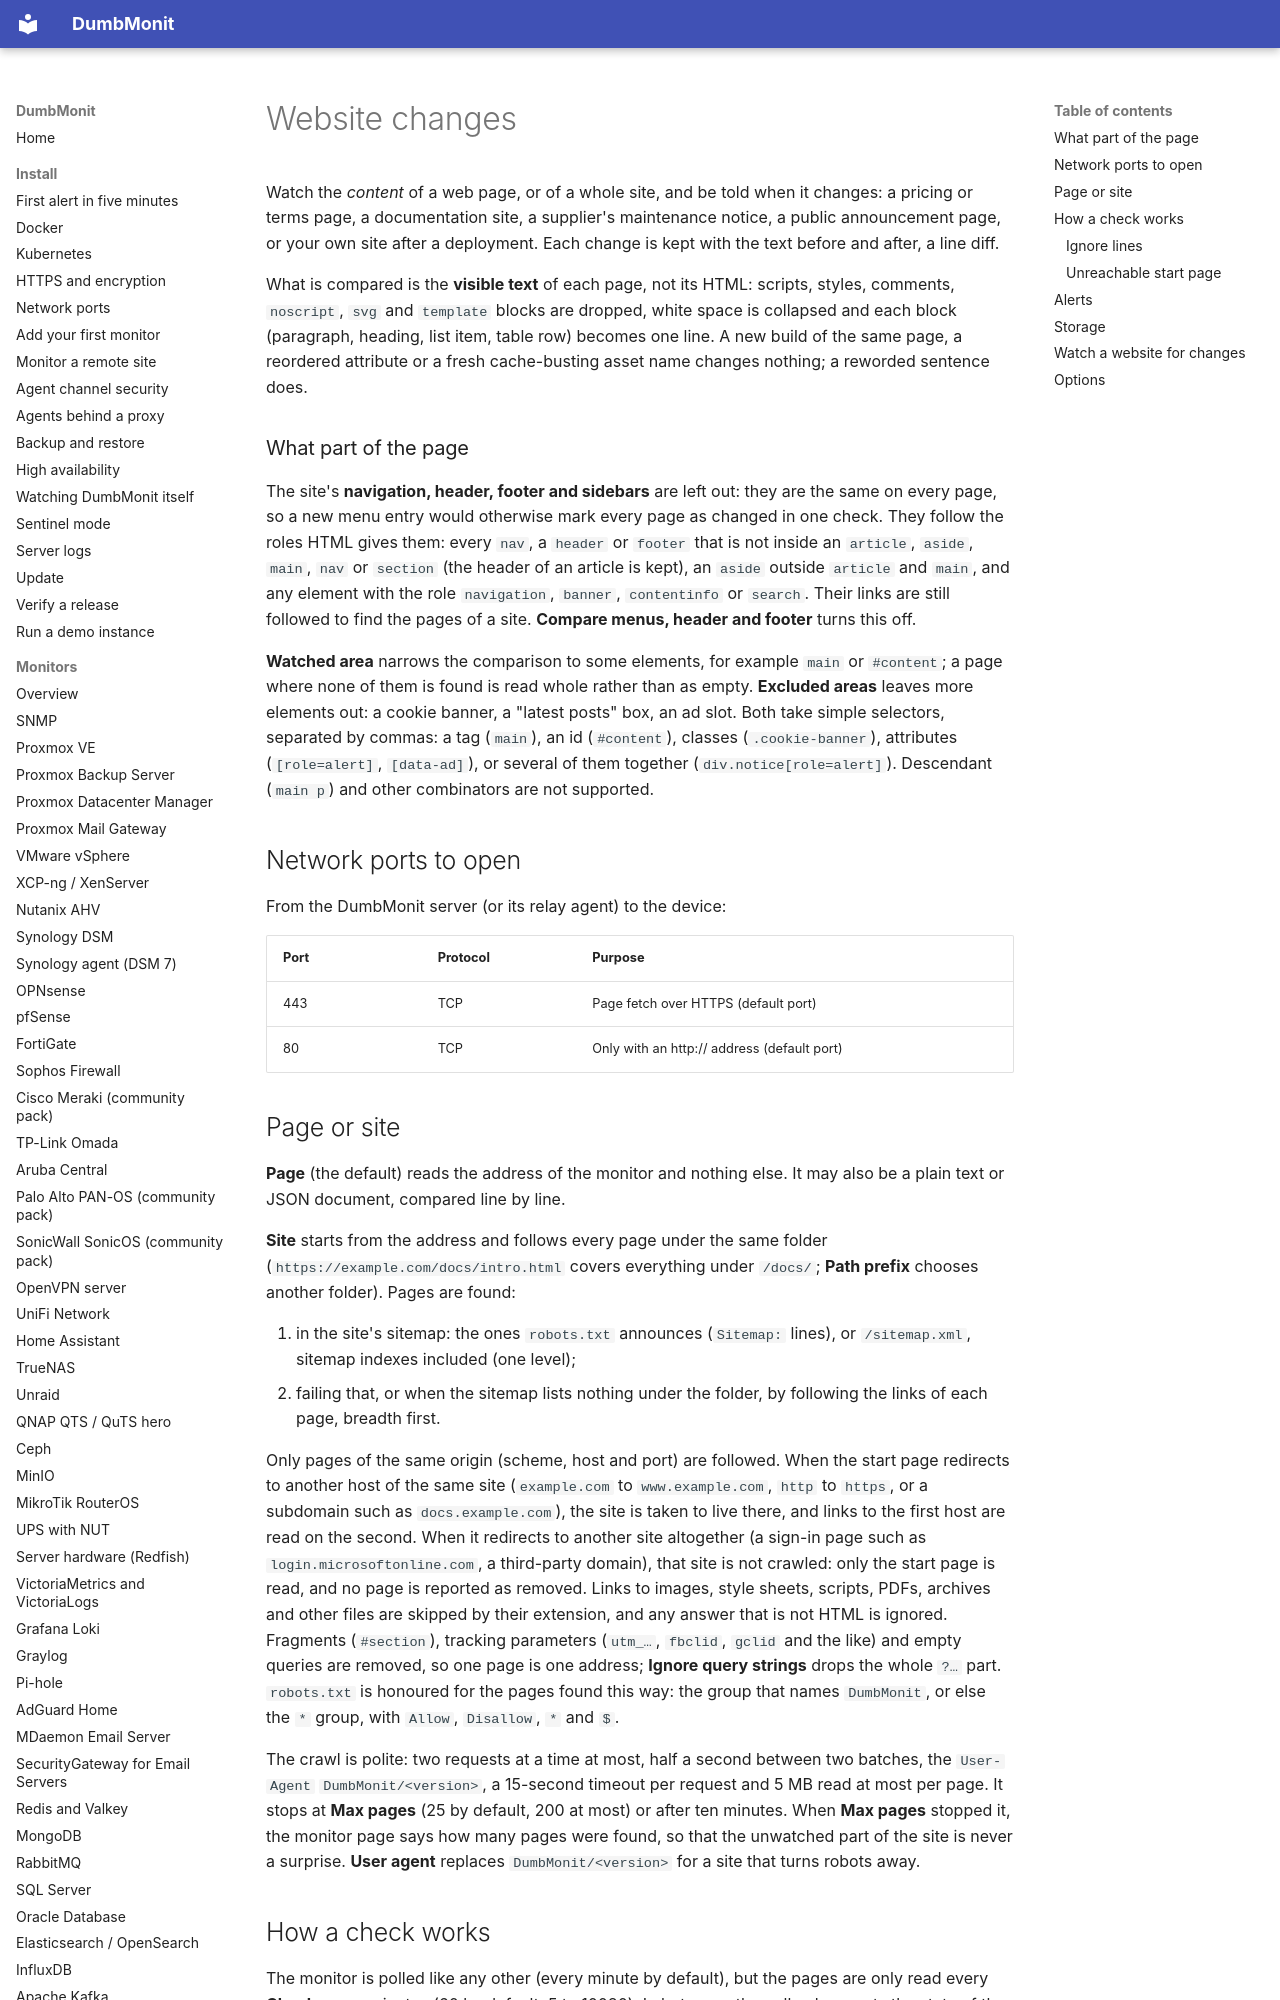

repository: Deni7/dumbmonit · page: devices/webchange/index.html · generator: mkdocs

# Website changes

Watch the *content* of a web page, or of a whole site, and be told when it
changes: a pricing or terms page, a documentation site, a supplier's
maintenance notice, a public announcement page, or your own site after a
deployment. Each change is kept with the text before and after, a line diff.

What is compared is the **visible text** of each page, not its HTML: scripts,
styles, comments, `noscript`, `svg` and `template` blocks are dropped, white
space is collapsed and each block (paragraph, heading, list item, table row)
becomes one line. A new build of the same page, a reordered attribute or a
fresh cache-busting asset name changes nothing; a reworded sentence does.

### What part of the page

The site's **navigation, header, footer and sidebars** are left out: they are
the same on every page, so a new menu entry would otherwise mark every page as
changed in one check. They follow the roles HTML gives them: every `nav`, a
`header` or `footer` that is not inside an `article`, `aside`, `main`, `nav` or
`section` (the header of an article is kept), an `aside` outside `article` and
`main`, and any element with the role `navigation`, `banner`, `contentinfo` or
`search`. Their links are still followed to find the pages of a site. **Compare
menus, header and footer** turns this off.

**Watched area** narrows the comparison to some elements, for example `main` or
`#content`; a page where none of them is found is read whole rather than as
empty. **Excluded areas** leaves more elements out: a cookie banner, a "latest
posts" box, an ad slot. Both take simple selectors, separated by commas: a tag
(`main`), an id (`#content`), classes (`.cookie-banner`), attributes
(`[role=alert]`, `[data-ad]`), or several of them together
(`div.notice[role=alert]`). Descendant (`main p`) and other combinators are not
supported.

## Network ports to open

From the DumbMonit server (or its relay agent) to the device:

| Port | Protocol | Purpose |
|---|---|---|
| 443 | TCP | Page fetch over HTTPS (default port) |
| 80 | TCP | Only with an http:// address (default port) |
